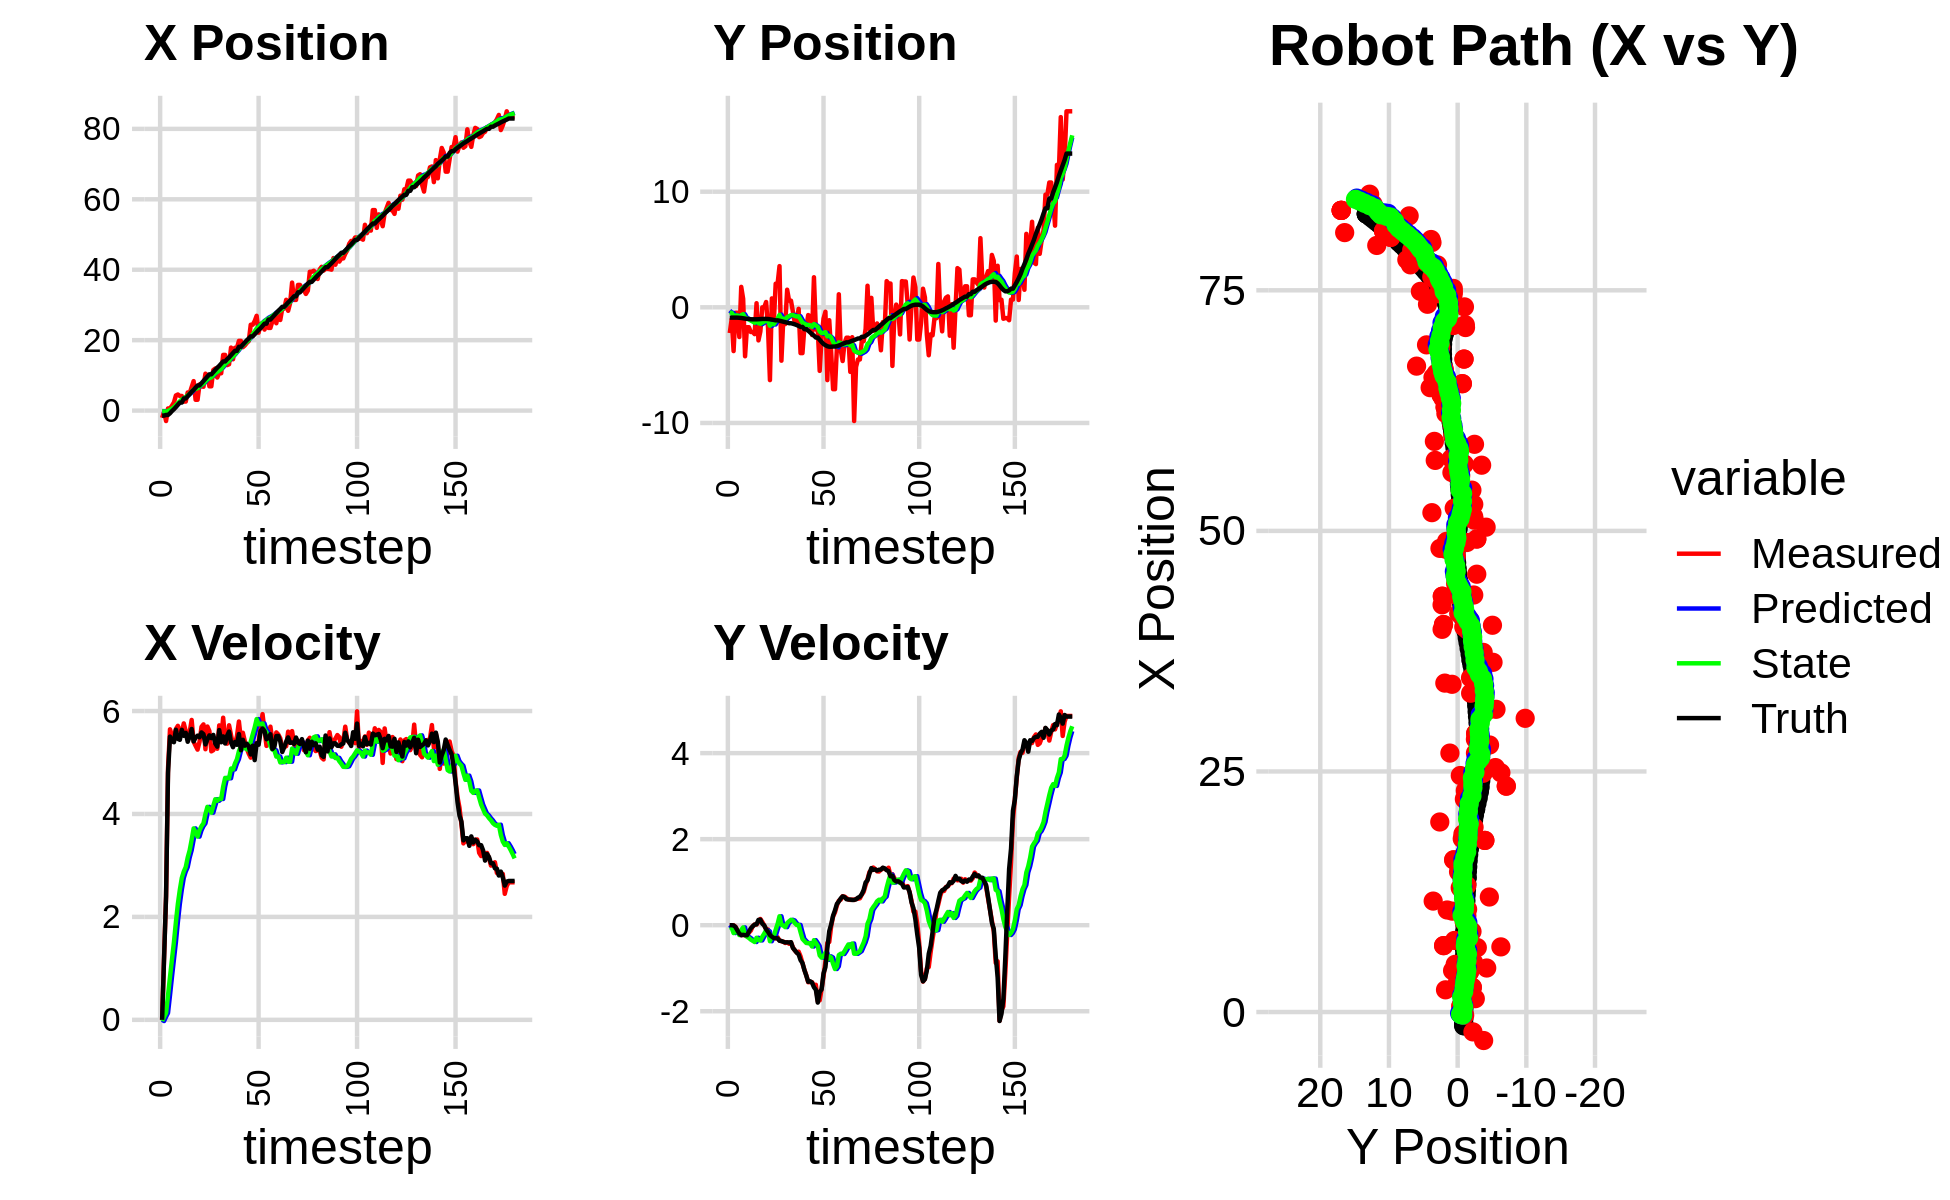

The data file committed next to this chart (first rows):
-1.944812476882064267e+00, -3.616737781778494920e+00, 0.000000000000000000e+00, 0.000000000000000000e+00, 0.000000000000000000e+00, 0.000000000000000000e+00, 0.000000000000000000e+00, 0.000000000000000000e+00, -1.231096453009826730e-01, -2.867439895662881044e-01, 0.000000000000000000e+00, 0.000000000000000000e+00, -1.426513075790984519e+00, -8.902854311447219171e-01, 0.000000000000000000e+00, 0.000000000000000000e+00, 0.000000000000000000e+00, -6.536829459946602583e-05
-2.063226819128090916e+00, -2.225532114116487215e+00, 0.000000000000000000e+00, -0.000000000000000000e+00, -1.231096453009826730e-01, -2.867439895662881044e-01, 0.000000000000000000e+00, 0.000000000000000000e+00, -2.397415065192313455e-01, -4.301742601152563905e-01, -2.321950931568830812e-02, -4.649914980951770638e-02, -1.426513075790984519e+00, -8.902854311447219171e-01, 0.000000000000000000e+00, 0.000000000000000000e+00, 0.000000000000000000e+00, 1.670634374022483826e-04
-3.408443927182564503e-01, -1.023507338948113743e+00, 1.233999950354485176e+00, -2.061562753783779066e-04, -2.420634574508001846e-01, -4.348241750962081875e-01, -2.321950931568830812e-02, -4.649914980951770638e-02, -2.213786482705281944e-01, -4.758120395784743994e-01, 5.827474510781029127e-02, -6.069029845260280609e-02, -1.423220991965827187e+00, -8.902856977139181893e-01, 1.199999999999999956e+00, 0.000000000000000000e+00, 1.200000047683715820e+00, 1.670634374022483826e-04
-2.959933638247681298e+00, -3.783725261730483513e+00, 2.388996300684588903e+00, -4.169375178160197003e-03, -2.155511737597471666e-01, -4.818810694237346537e-01, 5.827474510781029127e-02, -6.069029845260280609e-02, -3.190609218134685676e-01, -7.194158838160866765e-01, 1.338310790212128287e-01, -1.828614646020053081e-01, -1.235476851660572306e+00, -8.906815050914886900e-01, 2.399999999999999911e+00, -6.000000000000000125e-03, 2.400000095367431641e+00, 1.745239598676562309e-03
6.134498117489392000e-01, -4.667894736279360468e-01, 4.883872598289023870e+00, -3.525237057786587830e-02, -3.056778139113472958e-01, -7.377020302762872239e-01, 1.338310790212128287e-01, -1.828614646020053081e-01, -8.476384929361296949e-02, -7.109099923653482422e-01, 4.745772448660122156e-01, -1.583810301660645015e-01, -1.235476851660572306e+00, -8.906815050914886900e-01, 4.799999999999999822e+00, -4.299999999999999656e-02, 4.800000190734863281e+00, 7.217993028461933136e-03
6.134498117489392000e-01, -4.667894736279360468e-01, 5.644749847980205182e+00, -1.188028615563516549e-01, -3.730612480701174516e-02, -7.267480953819547285e-01, 4.745772448660122156e-01, -1.583810301660645015e-01, 2.045073535240197193e-01, -7.057087036289422244e-01, 8.308544916954064830e-01, -1.438403951097934064e-01, -7.597421403342740076e-01, -8.942940133129994029e-01, 5.503000000000000114e+00, -1.229999999999999982e-01, 5.505000114440917969e+00, 2.104350551962852478e-02
1.388764620207151079e+00, -2.569540575521975345e+00, 5.520919973018540539e+00, -1.844464851795972471e-01, 2.875928026935603565e-01, -7.200927431399215539e-01, 8.308544916954064830e-01, -1.438403951097934064e-01, 5.585709330880792578e-01, -8.589374414700224891e-01, 1.171001948533848980e+00, -2.297534023282684634e-01, -1.256364582732970026e-01, -9.064812218152500378e-01, 5.415000000000000036e+00, -1.970000000000000084e-01, 5.418000221252441406e+00, 3.339622914791107178e-02
2.308691620671511124e+00, 1.767346981711089615e+00, 5.485064677431321201e+00, -2.327293949477055313e-01, 6.756711279414642224e-01, -8.819127817028493688e-01, 1.171001948533848980e+00, -2.297534023282684634e-01, 9.810524045004204163e-01, -6.848134783122892255e-01, 1.506997327694059585e+00, -1.094205240105724369e-01, 3.924070599819428629e-01, -9.223514758540125591e-01, 5.394000000000000128e+00, -2.290000000000000091e-01, 5.399000167846679688e+00, 4.240421950817108154e-02
4.301955103940397152e+00, 7.376187471915295335e-01, 5.651426366169743254e+00, -2.274149978085463208e-01, 1.131752137269826264e+00, -6.957555307133465039e-01, 1.506997327694059585e+00, -1.094205240105724369e-01, 1.551359037701159904e+00, -5.943291330756278468e-01, 1.898363939311753734e+00, -5.133957045207026421e-02, 1.016338944924822352e+00, -9.481323326425903364e-01, 5.636000000000000121e+00, -2.240000000000000047e-01, 5.639999866485595703e+00, 4.021858423948287964e-02
4.574513316002025043e+00, -4.232223273424456700e+00, 5.712376908421816779e+00, -2.298676648937373057e-01, 1.741195431632335255e+00, -5.994630901208348739e-01, 1.898363939311753734e+00, -5.133957045207026421e-02, 2.129260069271012412e+00, -8.817279166464931928e-01, 2.251911293651564616e+00, -2.293927120898036909e-01, 1.657356858002890121e+00, -9.740879540078969390e-01, 5.458999999999999631e+00, -2.320000000000000118e-01, 5.464000225067138672e+00, 4.021858423948287964e-02
4.156501531507858616e+00, -1.721543186066443631e+00, 5.611181484624549576e+00, -2.556022372221892769e-01, 2.354451198636168918e+00, -9.046671878554735091e-01, 2.251911293651564616e+00, -2.293927120898036909e-01, 2.648856683341191509e+00, -9.676932016179311535e-01, 2.527573166922057801e+00, -2.685015004091363955e-01, 2.283112168489474847e+00, -1.001773112551496814e+00, 5.440999999999999837e+00, -2.349999999999999867e-01, 5.446000099182128906e+00, 4.552083462476730347e-02
4.156501531507858616e+00, -1.721543186066443631e+00, 5.596298334191828872e+00, -1.739129046962360203e-01, 2.901614000033397200e+00, -9.945433516588447764e-01, 2.527573166922057801e+00, -2.685015004091363955e-01, 3.143215790106319130e+00, -1.044992538755102673e+00, 2.757401359705144550e+00, -2.965370923354154198e-01, 2.283112168489474847e+00, -1.001773112551496814e+00, 5.634999999999999787e+00, -1.509999999999999953e-01, 5.637000083923339844e+00, 3.106641955673694611e-02
2.568506122085330468e+00, -2.134579062784303538e+00, 5.759623454214011673e+00, -1.259383489589285809e-01, 3.418955926076833407e+00, -1.074646247988644276e+00, 2.757401359705144550e+00, -2.965370923354154198e-01, 3.496171020458242129e+00, -1.146864390554947377e+00, 2.880223869668045555e+00, -3.357353783880452358e-01, 3.453884720692901311e+00, -1.034212232497234707e+00, 5.519000000000000128e+00, -7.199999999999999456e-02, 5.519000053405761719e+00, 2.186224237084388733e-02
2.568506122085330468e+00, -2.134579062784303538e+00, 5.609942776180849577e+00, -2.536820860726492557e-02, 3.784193407425046729e+00, -1.180437928393751834e+00, 2.880223869668045555e+00, -3.357353783880452358e-01, 3.819639860184209201e+00, -1.238021455879896759e+00, 2.967854873125760129e+00, -3.628148764937462745e-01, 3.453884720692901311e+00, -1.034212232497234707e+00, 5.575999999999999623e+00, -2.599999999999999881e-02, 5.576000213623046875e+00, 4.521977622061967850e-03
5.156519890334060996e+00, -2.319326580861080345e+00, 5.587978037885528160e+00, 1.560270346379674135e-02, 4.116425347496785569e+00, -1.274302943529271426e+00, 2.967854873125760129e+00, -3.628148764937462745e-01, 4.322352806263937808e+00, -1.335765725746184795e+00, 3.154163434220383699e+00, -3.907510276496424795e-01, 4.093630433388006473e+00, -1.038257062900107996e+00, 5.402999999999999581e+00, 1.400000000000000029e-02, 5.402999877929687500e+00, -2.792184008285403252e-03
4.957134738807456920e+00, 3.541926288519670063e-01, 5.590978285589501162e+00, 1.561108072922721621e-02, 4.637769149685976089e+00, -1.374840828511149082e+00, 3.154163434220383699e+00, -3.907510276496424795e-01, 4.778427253758096072e+00, -1.223154333887802814e+00, 3.294580738905352302e+00, -2.923510080231094266e-01, 4.715805649766799057e+00, -1.036960707135926363e+00, 5.504999999999999893e+00, 2.199999999999999872e-02, 5.505000114440917969e+00, -2.792184008285403252e-03
6.700605392684312100e+00, -2.860241249823667342e+00, 5.826570242831095037e+00, 7.078029559875226306e-02, 5.107885327648631346e+00, -1.252389434690113657e+00, 3.294580738905352302e+00, -2.923510080231094266e-01, 5.352985297551061450e+00, -1.358081637496480587e+00, 3.498104355122780174e+00, -3.466879276443447511e-01, 5.354000687944604486e+00, -1.029878214631159361e+00, 5.650999999999999801e+00, 1.229999999999999982e-01, 5.652999877929687500e+00, -1.214725151658058167e-02
8.371306300379144361e+00, -2.087698996597651124e+00, 5.404066306910117135e+00, 1.445850452886368043e-01, 5.702795733063339867e+00, -1.392750430260915051e+00, 3.498104355122780174e+00, -3.466879276443447511e-01, 6.003116768448338192e+00, -1.422669109173744673e+00, 3.719118822662783153e+00, -3.540199400121896711e-01, 5.885910630597424920e+00, -1.016588271477030903e+00, 5.410000000000000142e+00, 1.280000000000000027e-01, 5.412000179290771484e+00, -2.674848027527332306e-02
3.080292582994016648e+00, -4.862487415662286247e-03, 5.324445906361709113e+00, 7.680337819248397868e-02, 6.375028650714616774e+00, -1.458071103174963579e+00, 3.719118822662783153e+00, -3.540199400121896711e-01, 6.190020654025890856e+00, -1.326456058337144528e+00, 3.643856527422802305e+00, -2.688968125533269804e-01, 6.511217713734967383e+00, -1.004739643380811343e+00, 5.482999999999999652e+00, 3.500000000000000333e-02, 5.482999801635742188e+00, -1.442367024719715118e-02
3.080292582994016648e+00, -4.862487415662286247e-03, 5.249998106781430529e+00, -4.458563826782657551e-03, 6.554406306768171042e+00, -1.353345739592477281e+00, 3.643856527422802305e+00, -2.688968125533269804e-01, 6.354684382481496030e+00, -1.237635074997967655e+00, 3.559937844653082717e+00, -1.967651688380438191e-01, 7.143259644652627749e+00, -1.003064715361027925e+00, 5.522000000000000242e+00, -5.000000000000000104e-03, 5.521999835968017578e+00, 8.492503548040986061e-04
7.438794463846771343e+00, 4.592757588632474519e-01, 5.400196352456385185e+00, -9.316974914059013291e-02, 6.710678166946804524e+00, -1.257311591881772106e+00, 3.559937844653082717e+00, -1.967651688380438191e-01, 6.854065242429991933e+00, -1.120940751357623943e+00, 3.683363709604626557e+00, -1.162280815610135798e-01, 7.143259644652627749e+00, -1.003064715361027925e+00, 5.488999999999999879e+00, -9.400000000000000022e-02, 5.489999771118164062e+00, 1.725131832063198090e-02
6.869432986125389107e+00, -1.788126141144351422e+00, 5.693152498421359731e+00, -9.822413028662667356e-02, 7.222401613390454500e+00, -1.132563559513725338e+00, 3.683363709604626557e+00, -1.162280815610135798e-01, 7.287783360740951011e+00, -1.181965290583849804e+00, 3.763928029380105400e+00, -1.442205662479876249e-01, 7.774359345468438320e+00, -1.011066944058438555e+00, 5.583999999999999631e+00, -1.549999999999999989e-01, 5.585999965667724609e+00, 1.725131832063198090e-02
6.770900368458595331e+00, -6.294151559685317032e+00, 5.740322303904421553e+00, -2.553697304124397660e-01, 7.664176163678961373e+00, -1.196387347208648588e+00, 3.763928029380105400e+00, -1.442205662479876249e-01, 7.684915427031603130e+00, -1.592142312097167167e+00, 3.817261728070478810e+00, -3.726452084941285214e-01, 8.415508866379713737e+00, -1.031347528512855938e+00, 5.549999999999999822e+00, -2.290000000000000091e-01, 5.553999900817871094e+00, 4.445768892765045166e-02
1.048374927073893303e+01, 7.710639976300164289e-01, 5.257799744853906887e+00, -2.339037483126474859e-01, 8.066641599838650478e+00, -1.629406832946580064e+00, 3.817261728070478810e+00, -3.726452084941285214e-01, 8.324699866120061742e+00, -1.439110001290880403e+00, 3.998059440535488562e+00, -2.615069892965147247e-01, 9.049254059647120485e+00, -1.058929846989768997e+00, 5.352000000000000313e+00, -2.670000000000000151e-01, 5.357999801635742188e+00, 4.445768892765045166e-02
1.000885879981637849e+01, -1.339190572936981960e+00, 5.699248963481965191e+00, -2.973343688079721492e-01, 8.724505810173610598e+00, -1.465260700220531787e+00, 3.998059440535488562e+00, -2.615069892965147247e-01, 8.904655671016060481e+00, -1.457245585654875386e+00, 4.138351411424595838e+00, -2.576217166425691096e-01, 9.669163346241097301e+00, -1.090930820346607932e+00, 5.450000000000000178e+00, -2.989999999999999880e-01, 5.458000183105468750e+00, 5.212354287505149841e-02
6.901062607667192594e+00, 2.041343389776414163e+00, 5.612616805400823417e+00, -3.068737433795573621e-01, 9.318490812158520598e+00, -1.483007757319132258e+00, 4.138351411424595838e+00, -2.576217166425691096e-01, 9.194681151990797829e+00, -1.215335812862134768e+00, 4.096548636474729221e+00, -1.066082356002035492e-01, 1.030113661326480212e+01, -1.125311196819736459e+00, 5.527000000000000135e+00, -2.989999999999999880e-01, 5.534999847412109375e+00, 5.462131276726722717e-02
6.901062607667192594e+00, 2.041343389776414163e+00, 5.216471983681783442e+00, -2.803494325432069889e-01, 9.604336015638271107e+00, -1.225996636422155062e+00, 4.096548636474729221e+00, -1.066082356002035492e-01, 9.441497578652235489e+00, -9.837283293233831660e-01, 4.024781328778770373e+00, 2.741983605461678630e-02, 1.030113661326480212e+01, -1.125311196819736459e+00, 5.474000000000000199e+00, -3.069999999999999951e-01, 5.481999874114990234e+00, 5.369145795702934265e-02
1.152992123380336409e+01, 3.561593785821028479e+00, 5.239074065676454062e+00, -3.536992694074032051e-01, 9.843975711530113415e+00, -9.809863457179215374e-01, 4.024781328778770373e+00, 2.741983605461678630e-02, 1.003319364338596387e+01, -6.505541658890439116e-01, 4.159673134176061993e+00, 2.072693194397461636e-01, 1.093087446665122719e+01, -1.159488425566856495e+00, 5.535999999999999588e+00, -3.619999999999999885e-01, 5.547999858856201172e+00, 6.740950047969818115e-02
1.195392468582730139e+01, -4.615912631433414681e+00, 5.377092143273351610e+00, -3.727983951987131617e-01, 1.044916095680357060e+01, -6.298272339450693424e-01, 4.159673134176061993e+00, 2.072693194397461636e-01, 1.062407685721302109e+01, -9.612292224618806946e-01, 4.286184663301475517e+00, 9.312704246916547746e-03, 1.156363356132735376e+01, -1.201589540136230205e+00, 5.368000000000000327e+00, -3.679999999999999938e-01, 5.380000114440917969e+00, 6.922008842229843140e-02
9.389262318909562310e+00, -9.497429890175108635e-01, 5.267170555310109137e+00, -3.819382040909014009e-01, 1.105269532354316908e+01, -9.602979520371890398e-01, 4.286184663301475517e+00, 9.312704246916547746e-03, 1.096572776072319932e+01, -9.772051711865386014e-01, 4.255779466622170659e+00, -7.452567142658173688e-03, 1.217833006384869954e+01, -1.244706526620245057e+00, 5.307000000000000384e+00, -3.880000000000000115e-01, 5.322000026702880859e+00, 7.238627970218658447e-02
1.068073165423138171e+01, -1.449564889274657764e+00, 5.721072229746768656e+00, -4.135568186061610030e-01, 1.139130570738541692e+01, -9.779504279008044421e-01, 4.255779466622170659e+00, -7.452567142658173688e-03, 1.140189320030925302e+01, -1.032390392269472601e+00, 4.291866476161017019e+00, -4.562941595250932791e-02, 1.269848692405630786e+01, -1.282263949828326366e+00, 5.629999999999999893e+00, -3.990000000000000213e-01, 5.644000053405761719e+00, 7.216107845306396484e-02
1.060412752663884817e+01, 1.523593200940731807e+00, 5.477707276968064143e+00, -3.959647953647668639e-01, 1.183107984792535561e+01, -1.036953333864723437e+00, 4.291866476161017019e+00, -4.562941595250932791e-02, 1.178796827861824781e+01, -8.569029613970586823e-01, 4.291098771581110860e+00, 4.934715054146093793e-02, 1.333165800603770279e+01, -1.328157411068845883e+00, 5.392999999999999794e+00, -3.990000000000000213e-01, 5.407000064849853516e+00, 7.216107845306396484e-02
1.581300115570636855e+01, 5.743917964184604985e-01, 5.870132968739147472e+00, -4.318990281223258898e-01, 1.221707815577635969e+01, -8.519682463429125718e-01, 4.291098771581110860e+00, 4.934715054146093793e-02, 1.257384393658165855e+01, -7.645778916213001875e-01, 4.530057291242862938e+00, 8.969405435835710316e-02, 1.395970976403325459e+01, -1.374260948246427416e+00, 5.506999999999999673e+00, -4.010000000000000231e-01, 5.520999908447265625e+00, 7.344334572553634644e-02
1.581300115570636855e+01, 5.743917964184604985e-01, 5.452238966884436877e+00, -4.014714577734334600e-01, 1.302684966570594405e+01, -7.556084861854645007e-01, 4.530057291242862938e+00, 8.969405435835710316e-02, 1.328950288391152057e+01, -6.760280337358764990e-01, 4.701018461781222513e+00, 1.254448969142035464e-01, 1.395970976403325459e+01, -1.374260948246427416e+00, 5.370000000000000107e+00, -3.950000000000000178e-01, 5.385000228881835938e+00, 7.350158691406250000e-02
1.291379940533598258e+01, -3.757709122687490910e-01, 5.365355124351677496e+00, -5.148426461628182738e-01, 1.375960473008964335e+01, -6.634835440444561971e-01, 4.701018461781222513e+00, 1.254448969142035464e-01, 1.372286281479340353e+01, -6.703001804639459049e-01, 4.693300988464003787e+00, 1.098550566374457277e-01, 1.457856047194840343e+01, -1.421239242593865360e+00, 5.517999999999999794e+00, -5.300000000000000266e-01, 5.543000221252441406e+00, 9.566396474838256836e-02
1.315230298022495248e+01, -1.351221033575707997e+00, 5.722920426354031420e+00, -5.875272689681327876e-01, 1.419219291363980417e+01, -6.593146748002013391e-01, 4.693300988464003787e+00, 1.098550566374457277e-01, 1.415669339987447017e+01, -7.435707017495437610e-01, 4.693760541403667830e+00, 4.968983914225626880e-02, 1.510065901319103254e+01, -1.470696018392951387e+00, 5.600999999999999979e+00, -5.819999999999999618e-01, 5.631999969482421875e+00, 1.023037359118461609e-01
1.789078438295767626e+01, -1.075844810295306209e+00, 5.532425557027027097e+00, -6.372015883378312484e-01, 1.462606945401483749e+01, -7.386017178353181389e-01, 4.693760541403667830e+00, 4.968983914225626880e-02, 1.492272040484502504e+01, -7.952501727675379550e-01, 4.882597527927292624e+00, 5.251197389766266987e-03, 1.574065458763404735e+01, -1.537039087074694832e+00, 5.387999999999999901e+00, -6.380000000000000115e-01, 5.426000118255615234e+00, 1.146705374121665955e-01
1.457431805186177343e+01, -1.301295019643647632e-01, 5.347647234338873901e+00, -6.159195955674554579e-01, 1.541098015763775386e+01, -7.947250530285613346e-01, 4.882597527927292624e+00, 5.251197389766266987e-03, 1.536588038731637162e+01, -7.718293162181443234e-01, 4.865984023589220442e+00, 6.722205983192390544e-03, 1.635587561142065738e+01, -1.609104321066012977e+00, 5.296999999999999709e+00, -6.810000000000000497e-01, 5.341000080108642578e+00, 1.342864334583282471e-01
1.783450192218813513e+01, -3.960593209172853513e+00, 5.361294257528252061e+00, -7.243081065359108228e-01, 1.585247878967529367e+01, -7.711570956198250393e-01, 4.865984023589220442e+00, 6.722205983192390544e-03, 1.603192057435588680e+01, -1.047734946768937858e+00, 4.979943278242944693e+00, -1.620548071174727212e-01, 1.696992743027108475e+01, -1.693203673905367745e+00, 5.399000000000000021e+00, -8.129999999999999449e-01, 5.460000038146972656e+00, 1.342864334583282471e-01
1.783450192218813513e+01, -3.960593209172853513e+00, 5.511637115408939636e+00, -8.835031624077055445e-01, 1.652991490218018100e+01, -1.063940427480685180e+00, 4.979943278242944693e+00, -1.620548071174727212e-01, 1.665736646978814051e+01, -1.317683254149899508e+00, 5.064551190508409739e+00, -3.178049848250698584e-01, 1.696992743027108475e+01, -1.693203673905367745e+00, 5.344000000000000306e+00, -8.790000000000000036e-01, 5.415999889373779297e+00, 1.589455902576446533e-01
1.979459774516885773e+01, -1.751660646183495817e+00, 5.796353752650170499e+00, -1.034807860863026008e+00, 1.716382158883898157e+01, -1.349463752632406477e+00, 5.064551190508409739e+00, -3.178049848250698584e-01, 1.740535272488046914e+01, -1.412367152208779508e+00, 5.219255234279919442e+00, -3.662787060061554745e-01, 1.811326658702461856e+01, -1.889768407616033263e+00, 5.552999999999999936e+00, -1.042999999999999927e+00, 5.650000095367431641e+00, 1.766661703586578369e-01
1.979459774516885773e+01, -1.751660646183495817e+00, 5.451234642185045054e+00, -1.163406875314091593e+00, 1.792727824830846117e+01, -1.448995022809395072e+00, 5.219255234279919442e+00, -3.662787060061554745e-01, 1.808564861014824388e+01, -1.507877044044694470e+00, 5.315632095735822737e+00, -4.139595487167924137e-01, 1.811326658702461856e+01, -1.889768407616033263e+00, 5.238999999999999879e+00, -1.173000000000000043e+00, 5.368999958038330078e+00, 2.102662473917007446e-01
1.800902450071238903e+01, -6.702170235331643688e-01, 5.577626977123396834e+00, -1.325656075164586278e+00, 1.861721181972182748e+01, -1.549272998916373822e+00, 5.315632095735822737e+00, -4.139595487167924137e-01, 1.858096771246151491e+01, -1.522991150708611352e+00, 5.300007259457244047e+00, -4.159176759330247553e-01, 1.872647917279658714e+01, -2.021494017229716889e+00, 5.440999999999999837e+00, -1.314999999999999947e+00, 5.598000049591064453e+00, 2.333443611860275269e-01
1.849797338265440416e+01, -7.712844464732798722e-01, 5.413958663004398986e+00, -1.321885049864862216e+00, 1.911096843840724091e+01, -1.564582918301913761e+00, 5.300007259457244047e+00, -4.159176759330247553e-01, 1.906761822865088973e+01, -1.544591935754048517e+00, 5.277249335495582727e+00, -4.213038910625213074e-01, 1.935019743445872109e+01, -2.170177802827292446e+00, 5.326999999999999957e+00, -1.302999999999999936e+00, 5.484000205993652344e+00, 2.394769340753555298e-01
1.920889323982866514e+01, -2.391362333075703006e+00, 5.271200893952065591e+00, -1.324260364736692619e+00, 1.959534316220044659e+01, -1.586722324860300626e+00, 5.277249335495582727e+00, -4.213038910625213074e-01, 1.956447610920507074e+01, -1.688678661823663329e+00, 5.259265317064948597e+00, -4.951043830031533477e-01, 1.996364653121332111e+01, -2.320244060273731979e+00, 5.363999999999999879e+00, -1.336000000000000076e+00, 5.527999877929687500e+00, 2.461317926645278931e-01
1.974944275625851375e+01, 2.599903597629827701e+00, 5.170270697933275983e+00, -1.405867271267531526e+00, 2.009040264091156658e+01, -1.738189100123978648e+00, 5.259265317064948597e+00, -4.951043830031533477e-01, 2.005936931344969310e+01, -1.447583497506460315e+00, 5.239491910660329488e+00, -3.486447554591118325e-01, 2.047634661220235230e+01, -2.449605927064395505e+00, 5.312999999999999723e+00, -1.441999999999999948e+00, 5.505000114440917969e+00, 2.654946148395538330e-01
2.437874233761278120e+01, -1.927382097628937307e+00, 5.094038637363020428e+00, -1.385138732040398724e+00, 2.058331850451572720e+01, -1.482447973052371415e+00, 5.239491910660329488e+00, -3.486447554591118325e-01, 2.087715948215272732e+01, -1.562896667123475858e+00, 5.406546127779773947e+00, -4.128167461184584774e-01, 2.107821428821739573e+01, -2.615128860323615800e+00, 5.155999999999999694e+00, -1.502000000000000002e+00, 5.369999885559082031e+00, 2.654946148395538330e-01
2.437874233761278120e+01, -1.927382097628937307e+00, 5.458751068215626390e+00, -1.768242011759284527e+00, 2.141781409493070498e+01, -1.604178341735321700e+00, 5.406546127779773947e+00, -4.128167461184584774e-01, 2.165457192892029425e+01, -1.689616516977177962e+00, 5.544605954093884570e+00, -4.856381085251285645e-01, 2.107821428821739573e+01, -2.615128860323615800e+00, 5.325999999999999623e+00, -1.798999999999999932e+00, 5.622000217437744141e+00, 3.132619559764862061e-01
2.540577638147567896e+01, -5.495214687036497736e+00, 5.299255874082703599e+00, -1.747651661390088762e+00, 2.220903252432968245e+01, -1.738180327829690786e+00, 5.544605954093884570e+00, -4.856381085251285645e-01, 2.245094083494194948e+01, -2.081757040016819271e+00, 5.679571392927582174e+00, -7.016713023396441429e-01, 2.168345415580249735e+01, -2.811319813554086444e+00, 5.046000000000000263e+00, -1.552999999999999936e+00, 5.278999805450439453e+00, 3.185598850250244141e-01
2.691114675983873283e+01, -2.594809637570012484e+00, 5.356843947208968615e+00, -1.485497928271142687e+00, 2.301889797423470796e+01, -2.151924170250783863e+00, 5.679571392927582174e+00, -7.016713023396441429e-01, 2.331234606570757251e+01, -2.220883064495261294e+00, 5.842779765781115131e+00, -7.547598621674559416e-01, 2.226559793967641454e+01, -3.000450597508942163e+00, 5.375000000000000000e+00, -1.491000000000000103e+00, 5.578000068664550781e+00, 2.705110609531402588e-01
2.212833487964318024e+01, -9.799220421472109033e-01, 5.396101436816488572e+00, -1.191119446800880333e+00, 2.389662404228568349e+01, -2.296359050712006855e+00, 5.842779765781115131e+00, -7.547598621674559416e-01, 2.373636154987071123e+01, -2.215345193941398172e+00, 5.740926870986635677e+00, -7.172794535022258833e-01, 2.288190901292901813e+01, -3.167889103482891766e+00, 5.344999999999999751e+00, -1.120000000000000107e+00, 5.460999965667724609e+00, 2.172532081604003906e-01
2.457812869524890687e+01, -3.831679680713758751e-01, 5.684136630253686207e+00, -8.408951305137605248e-01, 2.431045423696937391e+01, -2.287073139291620816e+00, 5.740926870986635677e+00, -7.172794535022258833e-01, 2.432906358744074282e+01, -2.147167564012707697e+00, 5.750535327575723166e+00, -6.410009974921402343e-01, 2.339334547504375195e+01, -3.274980768981047952e+00, 5.605999999999999872e+00, -9.759999999999999787e-01, 5.690000057220458984e+00, 1.468719094991683960e-01
2.486316001427987032e+01, -6.295595870411621497e+00, 5.939726620932336942e+00, -4.120238138291342223e-01, 2.490411712019831469e+01, -2.211267663761921742e+00, 5.750535327575723166e+00, -6.410009974921402343e-01, 2.490946762648378510e+01, -2.513018618498795487e+00, 5.757494297313703768e+00, -8.062102680734672955e-01, 2.404114687443628284e+01, -3.366188749752634379e+00, 5.660999999999999588e+00, -5.340000000000000302e-01, 5.685999870300292969e+00, 6.925652921199798584e-02
2.300546371985975469e+01, -1.115545020225255701e+00, 5.622489114210843297e+00, -3.900178502973448702e-01, 2.548521705621515565e+01, -2.593639645306142327e+00, 5.757494297313703768e+00, -8.062102680734672955e-01, 2.528279355932446038e+01, -2.462077197659213734e+00, 5.637607587117631880e+00, -7.247155416208475032e-01, 2.468933451187823280e+01, -3.407571063072238449e+00, 5.610999999999999766e+00, -1.380000000000000115e-01, 5.612999916076660156e+00, 6.925652921199798584e-02
2.506050258858589075e+01, -3.867868826235667079e+00, 5.322936094651062433e+00, -2.607383603716741799e-02, 2.584655431803622250e+01, -2.534548751821298573e+00, 5.637607587117631880e+00, -7.247155416208475032e-01, 2.577004080333414393e+01, -2.605099530873921765e+00, 5.586908443527722312e+00, -7.515110424893898244e-01, 2.468933451187823280e+01, -3.407571063072238449e+00, 5.451999999999999957e+00, 1.799999999999999864e-02, 5.452000141143798828e+00, 4.898354411125183105e-03
2.347496497653571979e+01, -7.079940781487747969e+00, 5.492358243462773792e+00, 2.000371736455053284e-01, 2.632873164768691510e+01, -2.680250635122860547e+00, 5.586908443527722312e+00, -7.515110424893898244e-01, 2.609854010513515377e+01, -2.973713036864887638e+00, 5.451778987144224153e+00, -8.988159896506884294e-01, 2.584534227885996316e+01, -3.390350804277501684e+00, 5.477000000000000313e+00, 2.220000000000000029e-01, 5.480999946594238281e+00, -3.640490770339965820e-02
2.347496497653571979e+01, -7.079940781487747969e+00, 5.696150371992017014e+00, 2.991436045399165633e-01, 2.664371800384957467e+01, -3.063594635829956392e+00, 5.451778987144224153e+00, -8.988159896506884294e-01, 2.640398590347392727e+01, -3.316731935005548415e+00, 5.318049037472968976e+00, -1.018962321336549737e+00, 2.584534227885996316e+01, -3.390350804277501684e+00, 5.549000000000000377e+00, 3.459999999999999742e-01, 5.559000015258789062e+00, -5.246860161423683167e-02
2.538309288024145260e+01, -3.472472116628426697e+00, 5.422621093368783285e+00, 4.588502182751497127e-01, 2.693579080722122399e+01, -3.418628167139203367e+00, 5.318049037472968976e+00, -1.018962321336549737e+00, 2.681763248334162952e+01, -3.356528364510327211e+00, 5.251812371014806580e+00, -9.569929462028072820e-01, 2.648164904142878129e+01, -3.354674325669135815e+00, 5.261999999999999567e+00, 4.949999999999999956e-01, 5.284999847412109375e+00, -8.441669493913650513e-02
2.690909366345117348e+01, 1.127904906041547806e+00, 5.357787226636989253e+00, 5.697895729188551250e-01, 2.734281372044311098e+01, -3.452227659130608028e+00, 5.251812371014806580e+00, -9.569929462028072820e-01, 2.731329459245449343e+01, -3.033942525576724947e+00, 5.236895144382020639e+00, -6.941515417789323461e-01, 2.708626234536485100e+01, -3.302218422545323495e+00, 5.302999999999999936e+00, 5.520000000000000462e-01, 5.330999851226806641e+00, -1.059496998786926270e-01
2.480800926735972567e+01, -3.699627296086169803e+00, 5.584508897744463241e+00, 5.939009529881349447e-01, 2.783698410689269664e+01, -3.103357679754618292e+00, 5.236895144382020639e+00, -6.941515417789323461e-01, 2.761300581493747686e+01, -3.091196636330438619e+00, 5.114388269269845466e+00, -6.636990405514084923e-01, 2.770295965666687721e+01, -3.236718402239329162e+00, 5.512999999999999901e+00, 6.239999999999999991e-01, 5.547999858856201172e+00, -1.147993206977844238e-01
2.775187742743896635e+01, -4.644201025716037101e+00, 5.544316735931157147e+00, 6.728873291832434544e-01, 2.812444464186446069e+01, -3.157566540385579490e+00, 5.114388269269845466e+00, -6.636990405514084923e-01, 2.811447917844219546e+01, -3.211246287963323010e+00, 5.117400885033480229e+00, -6.693214039649699743e-01, 2.833668911454070027e+01, -3.163021311857833417e+00, 5.516000000000000014e+00, 6.700000000000000400e-01, 5.557000160217285156e+00, -1.207745671272277832e-01
... 120 more rows
